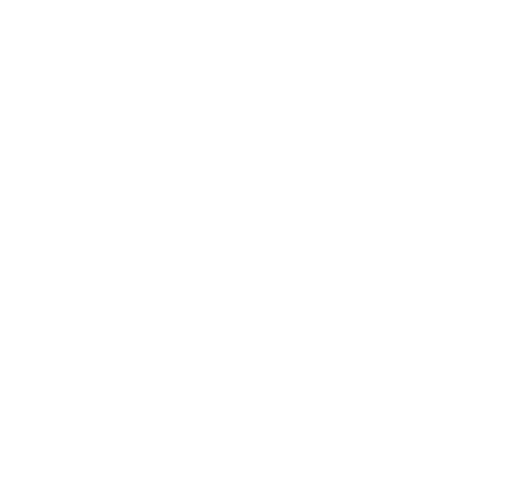
t = 0.00 s
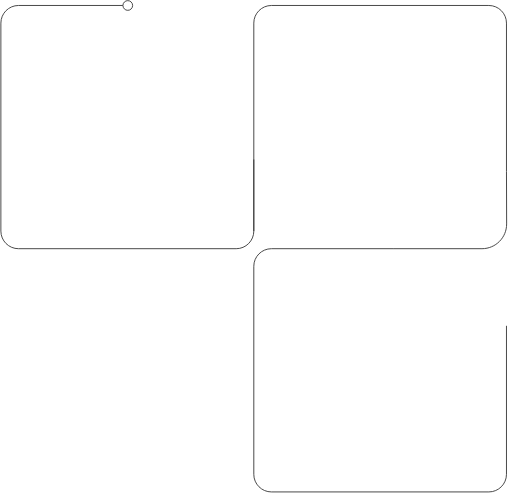
t = 3.95 s
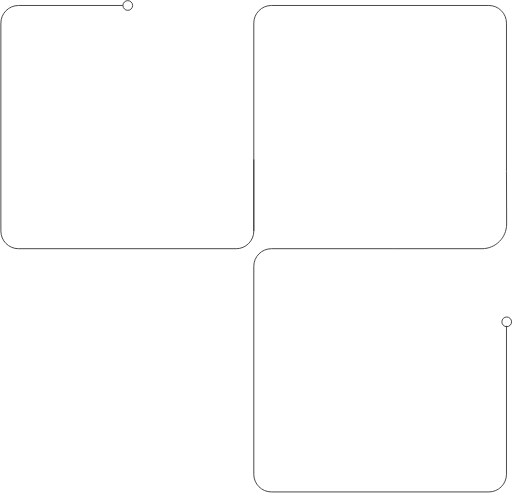
t = 4.27 s
t = 4.60 s: frame unchanged from t = 4.27 s, image omitted
t = 4.93 s: frame unchanged from t = 4.27 s, image omitted
t = 5.33 s: frame unchanged from t = 4.27 s, image omitted

The animated SVG that drew these frames (rendered in a browser with its animation timeline set to each time). Animation: 2 CSS @keyframes rules; one cycle of 5.33 s.

<!--?xml version="1.0" encoding="UTF-8"?-->
<svg width="581px" height="559px" viewBox="0 0 581 559" version="1.1" xmlns="http://www.w3.org/2000/svg" xmlns:xlink="http://www.w3.org/1999/xlink" style="">
    <title>art__img</title>
    <g id="Page-1" stroke="none" stroke-width="1" fill="none" fill-rule="evenodd">
        <g id="art__img" transform="translate(1.000000, 0.000000)" stroke="#313131">
            <path id="Oval" d="M138.5,6A5.5,5.5 0,1,1 149.5,6A5.5,5.5 0,1,1 138.5,6" class="euYQxzHw_0"></path>
            <path d="M138.361,6 L20,6 C8.95431,6 0,14.9543 0,26 L0,262 C0,273.046 8.95431,282 20,282 L267,282 C278.046,282 287,273.046 287,262 L287,180.774" id="Path" class="euYQxzHw_1"></path>
            <path d="M574,262 L574,26 C574,14.9543 565.045,6 554,6 L307.276,6 C296.23,6 287.276,14.9543 287.276,26 L287.276,194.5 L287.089277,253.912 C287.040676,269.375897 299.537242,281.951261 315.001139,281.999862 C315.030472,281.999954 315.059805,282 315.089138,282 L415.001,282 L415.001,282" id="Path" transform="translate(430.500500, 144.000000) scale(-1, 1) translate(-430.500500, -144.000000) " class="euYQxzHw_2"></path>
            <path d="M446,282 L307,282 C295.954,282 287,290.954 287,302 L287,538 C287,549.046 295.954,558 307,558 L553.724,558 C564.77,558 573.724,549.046 573.724,538 L573.724,369.5" id="Path" class="euYQxzHw_3"></path>
            <path id="Oval" d="M568.5,365A5.5,5.5 0,1,1 579.5,365A5.5,5.5 0,1,1 568.5,365" class="euYQxzHw_4"></path>
        </g>
    </g>
<style data-made-with="vivus-instant">.euYQxzHw_0{stroke-dasharray:35 37;stroke-dashoffset:36;animation:euYQxzHw_draw 54ms linear 0ms forwards;}.euYQxzHw_1{stroke-dasharray:777 779;stroke-dashoffset:778;animation:euYQxzHw_draw 1172ms linear 54ms forwards;}.euYQxzHw_2{stroke-dasharray:918 920;stroke-dashoffset:919;animation:euYQxzHw_draw 1384ms linear 1226ms forwards;}.euYQxzHw_3{stroke-dasharray:885 887;stroke-dashoffset:886;animation:euYQxzHw_draw 1334ms linear 2610ms forwards;}.euYQxzHw_4{stroke-dasharray:35 37;stroke-dashoffset:36;animation:euYQxzHw_draw 54ms linear 3945ms forwards;}@keyframes euYQxzHw_draw{100%{stroke-dashoffset:0;}}@keyframes euYQxzHw_fade{0%{stroke-opacity:1;}95.1219512195122%{stroke-opacity:1;}100%{stroke-opacity:0;}}</style></svg>